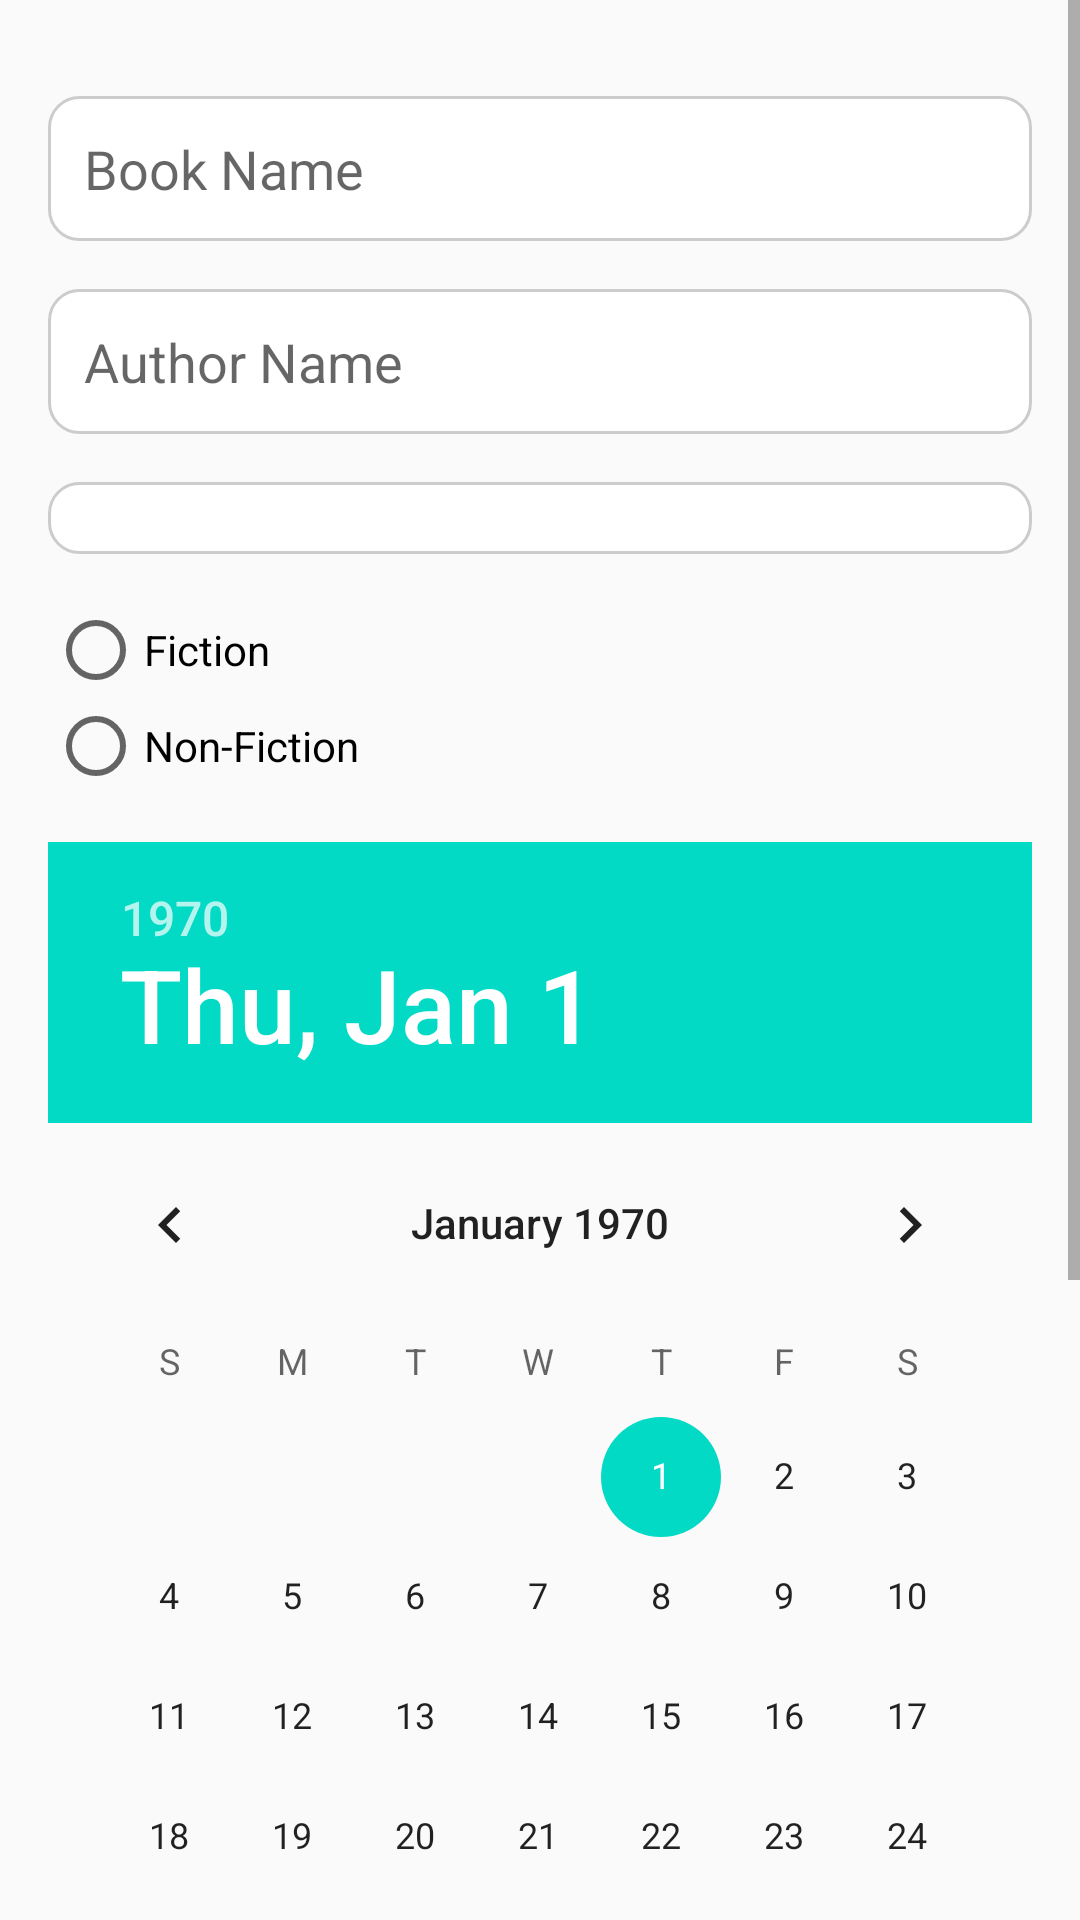

Here is an Android app screen rendered from its layout file. Give the layout XML and the strings, colors and styles it references.
<!-- AndroidManifest.xml: application theme Theme.BookStoreApp -->
<!-- res/layout/activity_add_book.xml -->
<?xml version="1.0" encoding="utf-8"?>
<LinearLayout xmlns:android="http://schemas.android.com/apk/res/android"
    android:layout_width="match_parent"
    android:layout_height="match_parent"
    android:orientation="vertical">

    <ScrollView
        android:layout_width="match_parent"
        android:layout_height="match_parent">

        <LinearLayout
            android:layout_width="match_parent"
            android:layout_height="match_parent"
            android:orientation="vertical"
            android:scrollIndicators="none"
            android:padding="16dp">

                <EditText
                    android:id="@+id/bookNameEditText"
                    android:layout_width="match_parent"
                    android:layout_height="wrap_content"
                    android:hint="@string/book_name"
                    android:background="@drawable/input_border_background"
                    android:padding="@dimen/dimen_12"
                    android:layout_marginTop="@dimen/dimen_16"
                    android:inputType="text" />

                <EditText
                    android:id="@+id/authorNameEditText"
                    android:layout_width="match_parent"
                    android:layout_height="wrap_content"
                    android:hint="@string/author_name"
                    android:background="@drawable/input_border_background"
                    android:padding="@dimen/dimen_12"
                    android:layout_marginTop="@dimen/dimen_16"
                    android:inputType="text" />

                <Spinner
                    android:id="@+id/genreSpinner"
                    android:layout_width="match_parent"
                    android:layout_height="wrap_content"
                    android:background="@drawable/input_border_background"
                    android:padding="@dimen/dimen_12"
                    android:spinnerMode="dropdown"
                    android:layout_marginTop="@dimen/dimen_16" />

                <RadioGroup
                    android:id="@+id/fictionRadioGroup"
                    android:layout_width="match_parent"
                    android:layout_height="wrap_content"
                    android:layout_marginTop="@dimen/dimen_16" >
                    <RadioButton android:id="@+id/fictionRadioButton"
                        android:text="@string/fiction"
                        android:layout_height="wrap_content"
                        android:layout_width="wrap_content"/>
                    <RadioButton android:id="@+id/nonFictionRadioButton"
                        android:text="@string/non_fiction"
                        android:layout_height="wrap_content"
                        android:layout_width="wrap_content" />
                </RadioGroup>

                <DatePicker
                    android:id="@+id/datePicker"
                    android:layout_width="match_parent"
                    android:layout_height="wrap_content"
                    android:layout_marginTop="@dimen/dimen_16" />

                <CheckBox
                    android:id="@+id/ageGroupCheckBoxKids"
                    android:layout_width="match_parent"
                    android:layout_height="wrap_content"
                    android:text="@string/kids"
                    android:layout_marginTop="@dimen/dimen_16" />

                <CheckBox
                    android:id="@+id/ageGroupCheckBoxTeens"
                    android:layout_width="match_parent"
                    android:layout_height="wrap_content"
                    android:text="@string/teens"
                    android:layout_marginTop="@dimen/dimen_8" />

                <CheckBox
                    android:id="@+id/ageGroupCheckBoxAdults"
                    android:layout_width="match_parent"
                    android:layout_height="wrap_content"
                    android:text="@string/adults"
                    android:layout_marginTop="@dimen/dimen_8" />

                <CheckBox
                    android:id="@+id/ageGroupCheckBoxAllAges"
                    android:layout_width="match_parent"
                    android:layout_height="wrap_content"
                    android:text="@string/all_ages"
                    android:layout_marginTop="@dimen/dimen_8" />

                <Button
                    android:id="@+id/addBookButton"
                    android:layout_width="match_parent"
                    android:layout_height="wrap_content"
                    android:backgroundTint="@color/purple_500"
                    android:textColor="@color/white"
                    android:textSize="@dimen/text_14"
                    android:text="@string/add_book"
                    android:layout_marginTop="@dimen/dimen_16" />
        </LinearLayout>
    </ScrollView>
</LinearLayout>
<!-- resources referenced by this layout -->
<resources>
  <color name="purple_500">#FF6200EE</color>
  <color name="white">#FFFFFFFF</color>
  <dimen name="dimen_12">12dp</dimen>
  <dimen name="dimen_16">16dp</dimen>
  <dimen name="dimen_8">8dp</dimen>
  <dimen name="text_14">14sp</dimen>
  <!-- drawable input_border_background (drawable) -->
  <?xml version="1.0" encoding="utf-8"?>
  <shape xmlns:android="http://schemas.android.com/apk/res/android">
      <solid android:color="#FFFFFF" />
      <stroke
          android:width="@dimen/dimen_1"
          android:color="@color/color_ccc" />
      <corners android:radius="@dimen/dimen_10" />
  </shape>
  <string name="add_book">Add Book</string>
  <string name="adults">Adults</string>
  <string name="all_ages">All Ages</string>
  <string name="author_name">Author Name</string>
  <string name="book_name">Book Name</string>
  <string name="fiction">Fiction</string>
  <string name="kids">Kids</string>
  <string name="non_fiction">Non-Fiction</string>
  <string name="teens">Teens</string>
  <style name="Theme.BookStoreApp" parent="Theme.AppCompat.Light.DarkActionBar">
          
          <item name="colorPrimary">@color/purple_500</item>
          <item name="colorPrimaryDark">@color/purple_700</item>
          <item name="colorAccent">@color/teal_200</item>
          
      </style>
  <dimen name="dimen_1">1dp</dimen>
  <color name="color_ccc">#cccccc</color>
  <dimen name="dimen_10">10dp</dimen>
  <color name="purple_700">#FF3700B3</color>
  <color name="teal_200">#FF03DAC5</color>
</resources>
